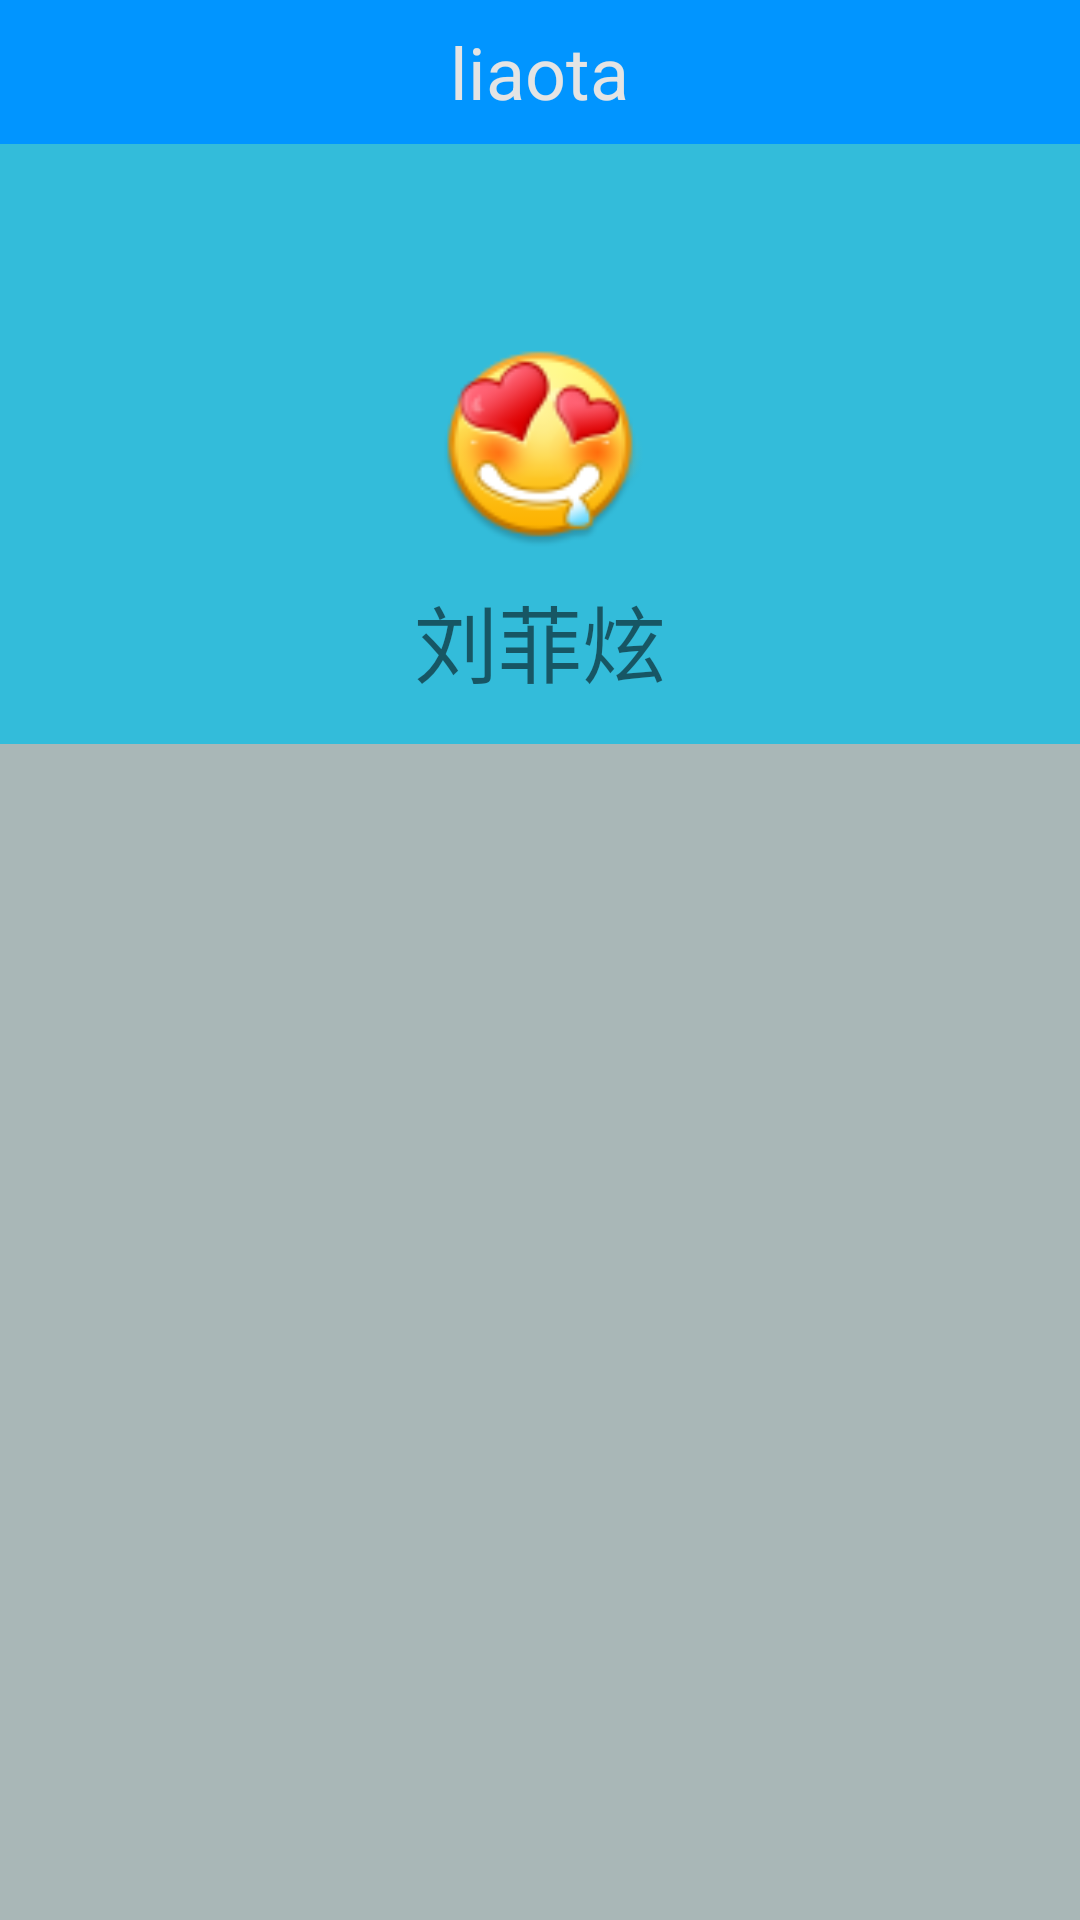

This screen was rendered from an Android layout file. Write that file and the resources it references.
<!-- AndroidManifest.xml: application theme AppTheme -->
<!-- res/layout/contact_msg.xml -->
<?xml version="1.0" encoding="utf-8"?>
<LinearLayout xmlns:android="http://schemas.android.com/apk/res/android"
    android:orientation="vertical" android:layout_width="match_parent"
    android:layout_height="match_parent">
    <include layout="@layout/chat_actionbar"/>
    <RelativeLayout
        android:background="@color/bottom_rbtn_text_normal"
        android:layout_width="match_parent"
        android:layout_height="match_parent">
        <RelativeLayout
            android:background="@color/bottom_rbtn_text_click"
            android:layout_width="match_parent"
            android:layout_height="200dp">
            <ImageView
                android:id="@+id/contact_iv_title"
                android:layout_marginTop="30dp"
                android:layout_centerInParent="true"
                android:src="@mipmap/emotion_003"
                android:layout_width="70dp"
                android:layout_height="70dp" />
            <TextView
                android:id="@+id/contact_tv_name"
                android:layout_marginTop="10dp"
                android:layout_centerInParent="true"
                android:layout_below="@id/contact_iv_title"
                android:textColor="@color/rc_conversation_list_divider_color"
                android:text="刘菲炫"
                android:textSize="28sp"
                android:layout_width="wrap_content"
                android:layout_height="wrap_content" />
        </RelativeLayout>
    </RelativeLayout>
</LinearLayout>
<!-- res/layout/chat_actionbar.xml (included above) -->
<?xml version="1.0" encoding="utf-8"?>
<merge xmlns:android="http://schemas.android.com/apk/res/android">

    <RelativeLayout
        android:id="@+id/rl"
        android:layout_width="match_parent"
        android:layout_height="48dp"
        android:background="#0195ff">

        <RelativeLayout
            android:id="@+id/back"
            android:layout_width="match_parent"
            android:layout_height="match_parent">


            <ImageView
                android:id="@+id/img1"
                android:layout_width="wrap_content"
                android:layout_height="wrap_content"
                android:layout_centerVertical="true"
                android:layout_marginLeft="@dimen/back_marginLeft"
                android:background="@mipmap/back" />


            <TextView
                android:id="@+id/chat_title"
                android:layout_width="wrap_content"
                android:layout_height="wrap_content"
                android:layout_centerInParent="true"
                android:text="liaota"
                android:textSize="24sp"
                android:textColor="#e4e4e4" />
        </RelativeLayout>
    </RelativeLayout>
</merge>
<!-- resources referenced by this layout -->
<resources>
  <color name="bottom_rbtn_text_click">#33bcda</color>
  <color name="bottom_rbtn_text_normal">#a9b7b7</color>
  <dimen name="back_marginLeft">12dp</dimen>
  <!-- mipmap emotion_003: png bitmap (mipmap-hdpi, 6356 bytes) -->
  <style name="AppTheme" parent="Theme.AppCompat.Light.NoActionBar">
          
          <item name="colorPrimaryDark">@color/Indigo_colorPrimaryDark</item>
          
          <item name="colorPrimary">@color/Indigo_colorPrimary</item>
          
          <item name="drawerArrowStyle">@style/AppTheme.DrawerArrowToggle</item>
      </style>
  <color name="Indigo_colorPrimaryDark">#303f9f</color>
  <color name="Indigo_colorPrimary">#3f51b5</color>
  <style name="AppTheme.DrawerArrowToggle" parent="Base.Widget.AppCompat.DrawerArrowToggle">
          <item name="color">@android:color/white</item>
      </style>
</resources>
